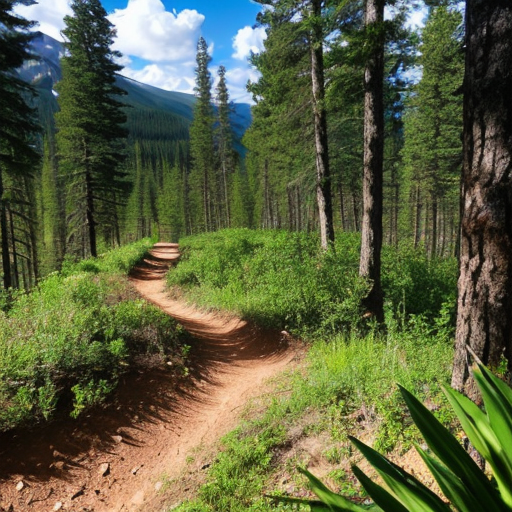
Generation parameters embedded in this image by AUTOMATIC1111 Stable Diffusion web UI or a fork of it (Forge, ...) (PNG 'parameters' text chunk):
amateur photo of a trail
Negative prompt: nsfw, nude
Steps: 30, Sampler: DPM++ 2M SDE Karras, CFG scale: 7, Seed: 3051935493, Size: 512x512, Model hash: 661697d235, Model: cyberrealistic_v30, Version: v1.3.2